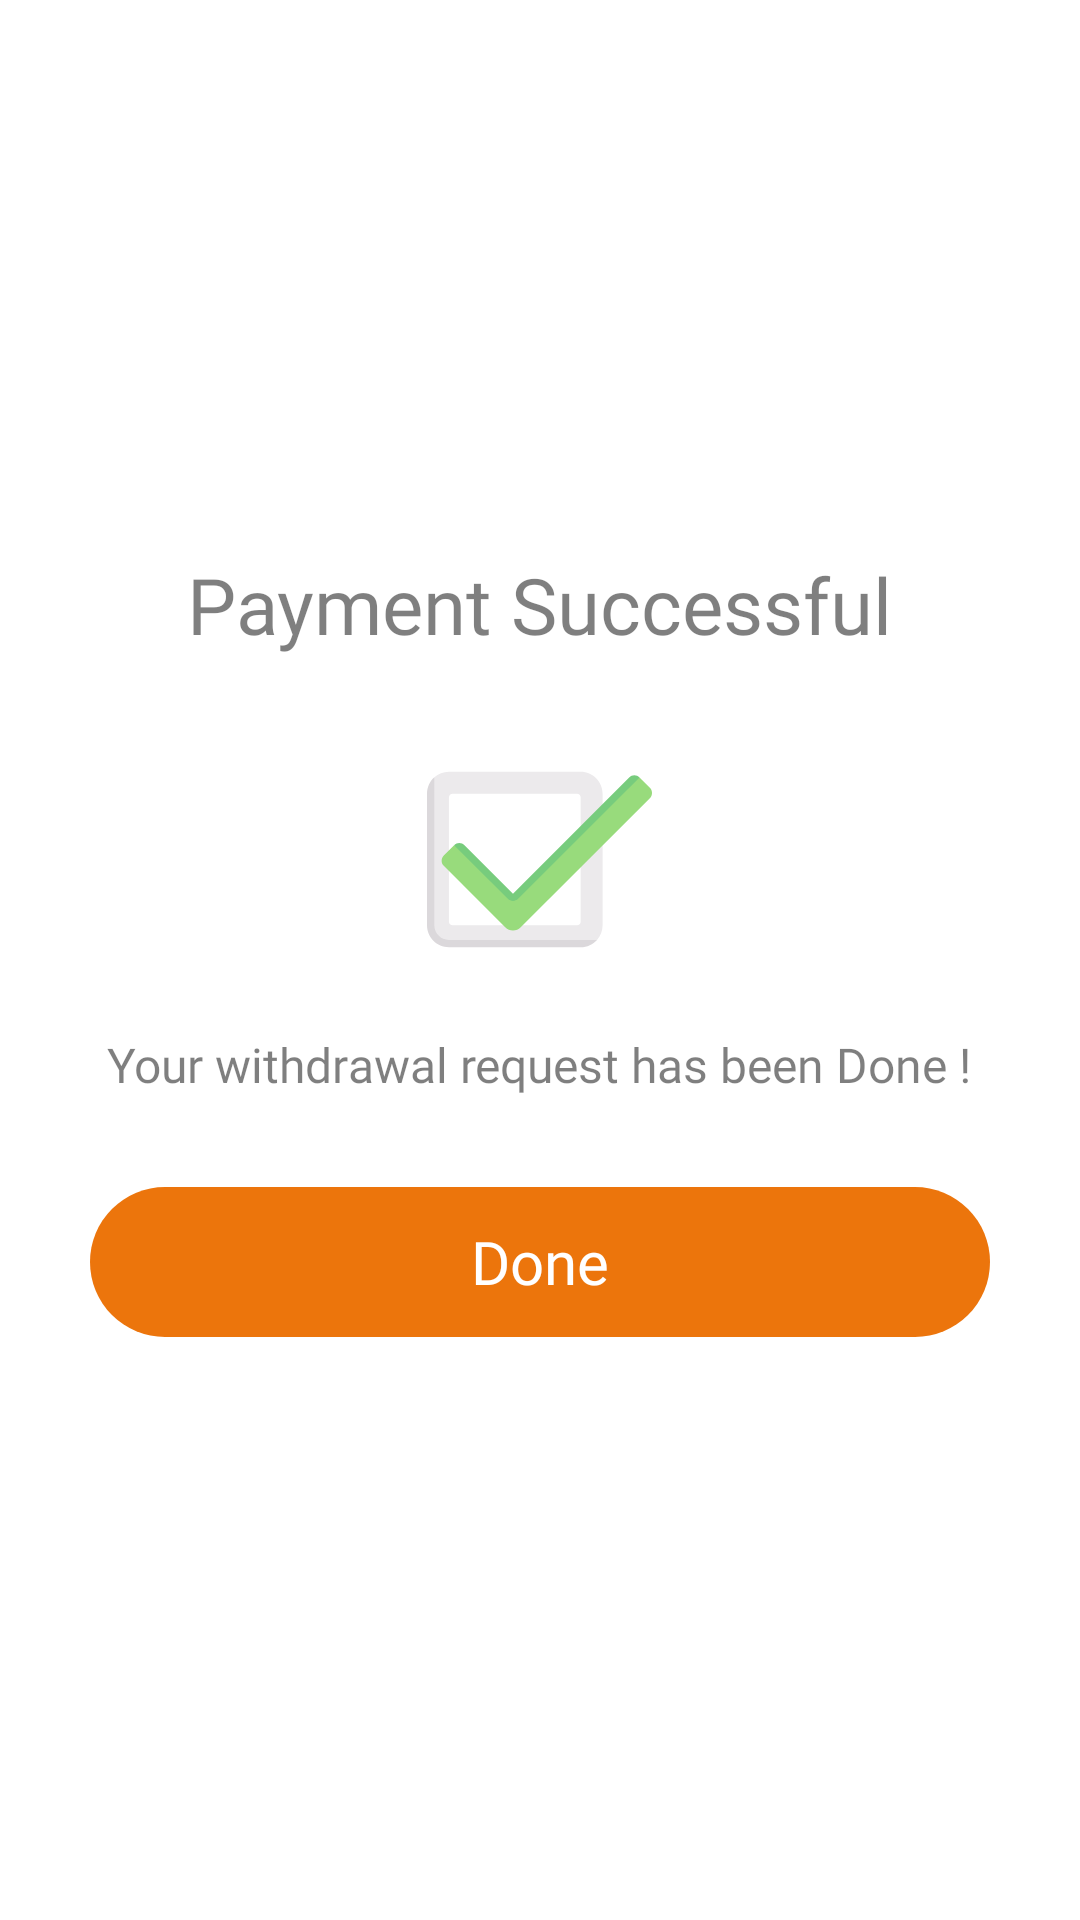

Write the Android layout XML for this screen, with the resource values it uses.
<!-- AndroidManifest.xml: application theme Theme.EAA2 -->
<!-- res/layout/activity_successful.xml -->
<?xml version="1.0" encoding="utf-8"?>
<LinearLayout xmlns:android="http://schemas.android.com/apk/res/android"
    xmlns:app="http://schemas.android.com/apk/res-auto"
    xmlns:tools="http://schemas.android.com/tools"
    android:layout_width="match_parent"
    android:layout_height="match_parent"
    android:orientation="vertical"
    android:layout_marginStart="50dp"
    android:layout_marginEnd="50dp"
    android:gravity="center"
    tools:context=".Activities.SuccessfulActivity">

    <TextView
        android:layout_width="wrap_content"
        android:layout_height="wrap_content"
        android:text="@string/payment_successful"
        android:fontFamily="@font/open_sans_regular"
        android:textSize="26sp"
        android:textColor="#80000000"
        android:layout_marginBottom="20dp"/>

    <ImageView
        android:layout_width="75dp"
        android:layout_height="75dp"
        android:src="@drawable/ic_check"
        android:contentDescription="@string/payment_successful"
        android:layout_marginTop="10dp"
        android:layout_marginBottom="10dp"/>

    <TextView
        android:layout_width="wrap_content"
        android:layout_height="wrap_content"
        android:text="@string/successful_desc"
        android:fontFamily="@font/open_sans_regular"
        android:textSize="16sp"
        android:textColor="#80000000"
        android:layout_marginTop="10dp"
        android:layout_marginBottom="10dp"/>

    <TextView
        android:id="@+id/btn_done"
        android:layout_width="match_parent"
        android:layout_height="50dp"
        android:text="@string/done"
        android:textAlignment="center"
        android:gravity="center"
        android:background="@drawable/btn_done_background"
        android:fontFamily="@font/open_sans_regular"
        android:textSize="20sp"
        android:textColor="@color/white"
        android:layout_marginStart="30dp"
        android:layout_marginEnd="30dp"
        android:paddingTop="10dp"
        android:paddingBottom="10dp"
        android:layout_marginTop="20dp"
        android:layout_marginBottom="10dp"/>


</LinearLayout>
<!-- resources referenced by this layout -->
<resources>
  <!-- drawable btn_done_background (drawable) -->
  <?xml version="1.0" encoding="utf-8"?>
  <selector xmlns:android="http://schemas.android.com/apk/res/android">
  
      <item>
  
          <shape android:shape="rectangle">
  
              <solid android:color="#EC750C"/>
  
              <corners android:radius="25dp"/>
  
          </shape>
  
      </item>
  
  </selector>
  <!-- drawable ic_check (drawable) -->
  <vector xmlns:android="http://schemas.android.com/apk/res/android"
      android:width="22dp"
      android:height="22dp"
      android:viewportWidth="22"
      android:viewportHeight="22">
    <path
        android:pathData="M15.024,2.415H2.146C1.597,2.415 1.095,2.621 0.716,2.961L0.211,4.561V17.119C0.211,18.305 1.172,19.265 2.357,19.265H15.024L16.624,18.87C16.964,18.49 17.171,17.989 17.171,17.439V4.561C17.171,3.376 16.21,2.415 15.024,2.415ZM15.024,17.081C15.024,17.176 14.987,17.267 14.92,17.334C14.853,17.401 14.762,17.439 14.667,17.439H2.504C2.409,17.439 2.318,17.401 2.251,17.334C2.184,17.267 2.146,17.176 2.146,17.081V4.919C2.146,4.824 2.184,4.733 2.251,4.666C2.318,4.599 2.409,4.561 2.504,4.561H14.667C14.762,4.561 14.853,4.599 14.92,4.666C14.987,4.733 15.024,4.824 15.024,4.919V17.081Z"
        android:fillColor="#ECEAEC"/>
    <path
        android:pathData="M2.146,18.87C1.356,18.87 0.715,18.229 0.715,17.439V2.961C0.277,3.354 0,3.926 0,4.561V17.439C0,18.624 0.961,19.585 2.146,19.585H15.024C15.659,19.585 16.231,19.308 16.624,18.87H2.146Z"
        android:fillColor="#DBD8DB"/>
    <path
        android:pathData="M7.648,17.631L1.64,11.623C1.361,11.344 1.361,10.891 1.64,10.612L2.652,9.6L3.453,9.811L8.428,14.786L19.999,3.214L20.779,2.982L21.791,3.994C22.07,4.273 22.07,4.726 21.791,5.006L9.165,17.631C8.746,18.05 8.067,18.05 7.648,17.631Z"
        android:fillColor="#98DB7C"/>
    <path
        android:pathData="M20.779,2.982C20.499,2.703 20.046,2.703 19.767,2.982L8.407,14.342L3.664,9.599C3.384,9.32 2.932,9.32 2.653,9.599L2.653,9.6L7.901,14.848C8.18,15.128 8.633,15.128 8.912,14.848L20.779,2.982Z"
        android:fillColor="#77CC7D"/>
  </vector>
  <string name="done">Done</string>
  <string name="payment_successful">Payment Successful</string>
  <string name="successful_desc">Your withdrawal request has been Done !</string>
  <style name="Theme.EAA2" parent="Theme.MaterialComponents.DayNight.NoActionBar">
          
          <item name="colorPrimary">@color/black</item>
          <item name="colorPrimaryVariant">@color/black</item>
          <item name="colorOnPrimary">@color/white</item>
          
          <item name="colorSecondary">@color/teal_200</item>
          <item name="colorSecondaryVariant">@color/teal_700</item>
          <item name="colorOnSecondary">@color/black</item>
          
          <item name="android:statusBarColor">?attr/colorPrimaryVariant</item>
          
      </style>
  <!-- not gathered from this repository: default colours our renderer supplied (Android Studio template values) -->
  <color name="teal_200">#FF03DAC5</color>
  <color name="teal_700">#FF018786</color>
  <color name="black">#FF000000</color>
  <color name="white">#FFFFFFFF</color>
</resources>
